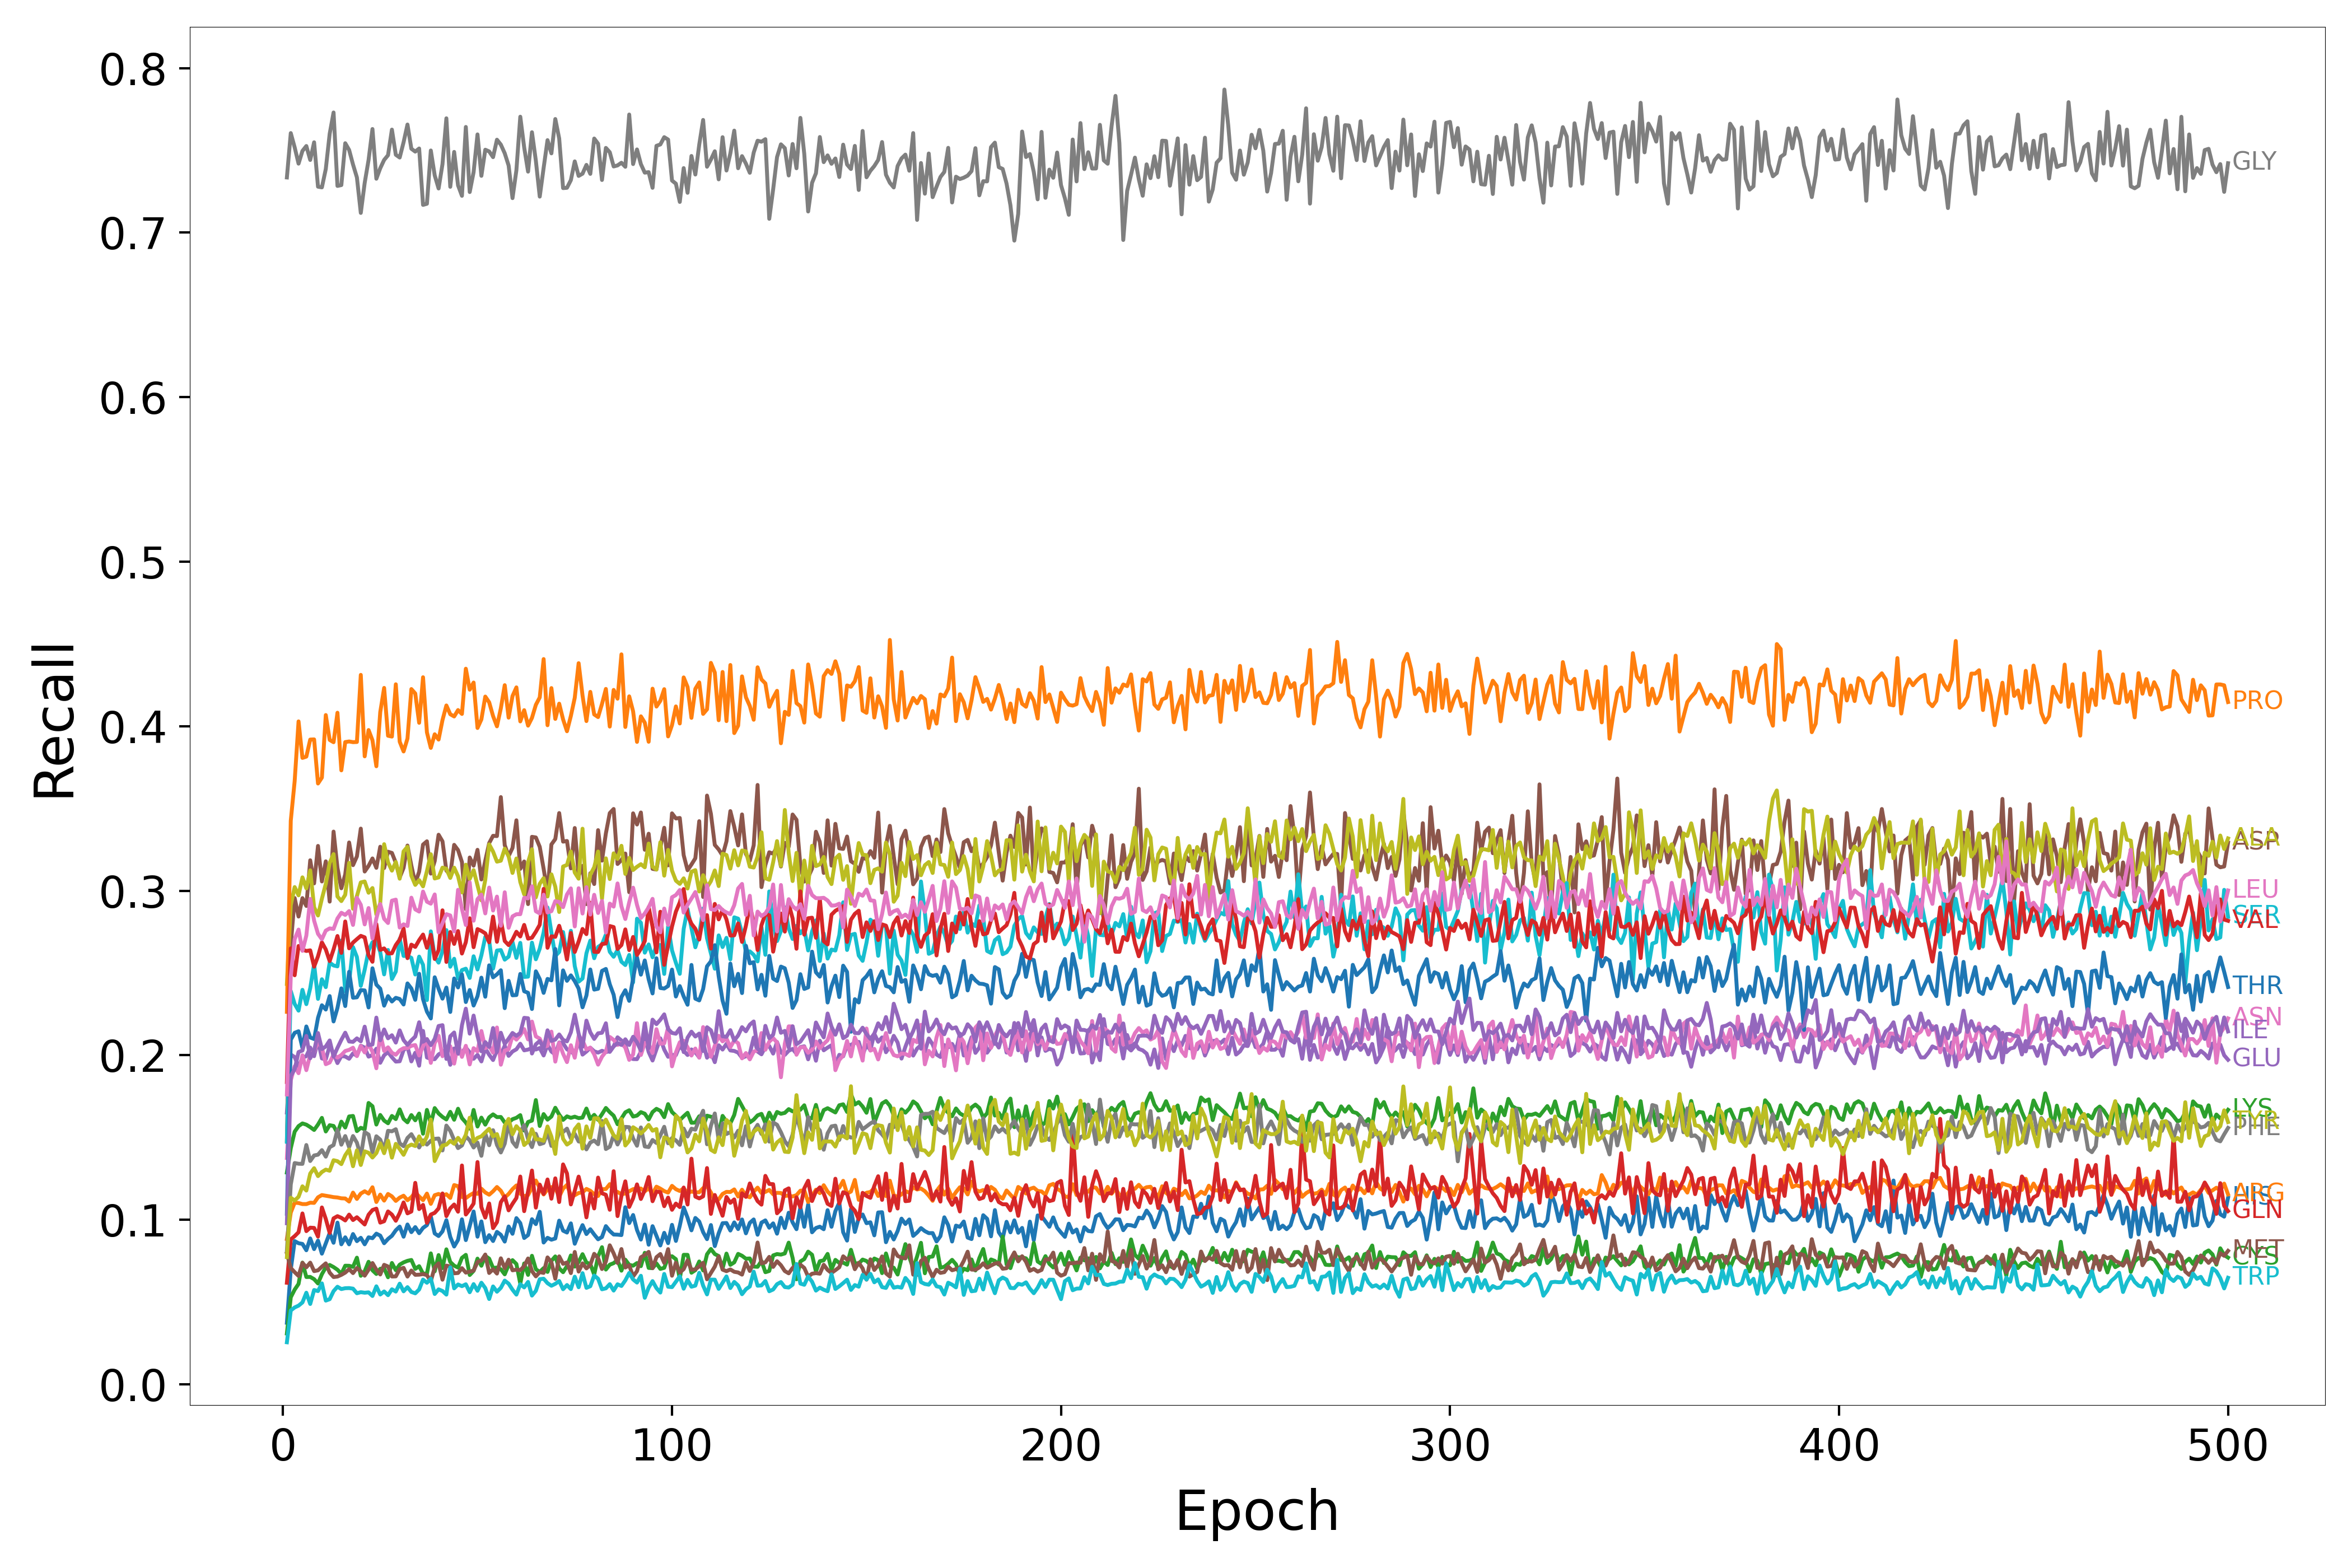

The file beside this chart, header and first rows:
Epoch, HIS, ARG, LYS, GLN, GLU, ASP, ASN, GLY, ALA, SER, THR, PRO, CYS, VAL, ILE, MET, LEU, PHE, TYR, TRP
1, 0.03746, 0.08836, 0.1287, 0.06177, 0.1652, 0.148, 0.1376, 0.7335, 0.2434, 0.1474, 0.1037, 0.2264, 0.03093, 0.1838, 0.09791, 0.0795, 0.1762, 0.0811, 0.07736, 0.02558
2, 0.06981, 0.1044, 0.1435, 0.08811, 0.2005, 0.267, 0.1848, 0.7605, 0.2912, 0.2391, 0.2095, 0.3426, 0.05291, 0.265, 0.1875, 0.0707, 0.2481, 0.1215, 0.1134, 0.04492
3, 0.08708, 0.1104, 0.1536, 0.09009, 0.1989, 0.2956, 0.1933, 0.7518, 0.3022, 0.2312, 0.2137, 0.3666, 0.05758, 0.2486, 0.1915, 0.0682, 0.2706, 0.1345, 0.1117, 0.04675
4, 0.08578, 0.1102, 0.157, 0.09245, 0.193, 0.2843, 0.1891, 0.7419, 0.2972, 0.2271, 0.2146, 0.4029, 0.06107, 0.2664, 0.202, 0.06589, 0.2764, 0.1341, 0.114, 0.04785
5, 0.08536, 0.1096, 0.1586, 0.1039, 0.1985, 0.2955, 0.2, 0.7496, 0.3082, 0.2398, 0.2045, 0.3807, 0.07399, 0.2643, 0.2029, 0.07388, 0.2635, 0.134, 0.1204, 0.04979
6, 0.08151, 0.1096, 0.1578, 0.09313, 0.1995, 0.2908, 0.191, 0.7526, 0.3014, 0.2311, 0.2175, 0.3815, 0.06524, 0.2634, 0.2117, 0.07114, 0.2727, 0.1455, 0.1178, 0.05571
7, 0.0887, 0.1104, 0.1564, 0.09525, 0.2047, 0.3185, 0.2003, 0.7441, 0.3124, 0.2408, 0.2108, 0.3919, 0.06531, 0.2638, 0.1982, 0.07399, 0.295, 0.1358, 0.1281, 0.04886
8, 0.08221, 0.1103, 0.1546, 0.09508, 0.1994, 0.3045, 0.2024, 0.7549, 0.29, 0.2554, 0.2099, 0.392, 0.06393, 0.2539, 0.2028, 0.06884, 0.2818, 0.1391, 0.1314, 0.05736
9, 0.08736, 0.1137, 0.1579, 0.0898, 0.2092, 0.3272, 0.2081, 0.7279, 0.285, 0.2343, 0.2228, 0.3652, 0.06132, 0.2602, 0.2135, 0.0693, 0.2738, 0.1396, 0.1266, 0.0567
10, 0.07944, 0.1151, 0.162, 0.1075, 0.1981, 0.3057, 0.2048, 0.7275, 0.2952, 0.2462, 0.2304, 0.3688, 0.06697, 0.2686, 0.2038, 0.07152, 0.2705, 0.1424, 0.1291, 0.06138
11, 0.08566, 0.1147, 0.1537, 0.1005, 0.1975, 0.3179, 0.1946, 0.7386, 0.3042, 0.2414, 0.2278, 0.4068, 0.07107, 0.2643, 0.2054, 0.07356, 0.2758, 0.1384, 0.1305, 0.05092
12, 0.09194, 0.1142, 0.1575, 0.09201, 0.2057, 0.2934, 0.1956, 0.76, 0.3169, 0.2563, 0.236, 0.3917, 0.07257, 0.2573, 0.209, 0.06789, 0.2771, 0.1441, 0.1298, 0.05177
13, 0.08606, 0.1138, 0.1571, 0.1009, 0.2011, 0.336, 0.2004, 0.773, 0.3223, 0.2546, 0.2206, 0.3903, 0.0713, 0.2643, 0.1992, 0.06522, 0.2768, 0.1454, 0.1362, 0.05667
14, 0.09829, 0.1136, 0.1527, 0.1022, 0.1953, 0.3139, 0.1986, 0.7284, 0.2965, 0.254, 0.2288, 0.4082, 0.06967, 0.2725, 0.2045, 0.06553, 0.2831, 0.1547, 0.1357, 0.05934
15, 0.08512, 0.1131, 0.1597, 0.1012, 0.1996, 0.3015, 0.2002, 0.7289, 0.2937, 0.2697, 0.2407, 0.3732, 0.06722, 0.2622, 0.2094, 0.06656, 0.2866, 0.1457, 0.1339, 0.05793
16, 0.08938, 0.113, 0.1561, 0.09962, 0.1992, 0.31, 0.2026, 0.7543, 0.2976, 0.2389, 0.2299, 0.3904, 0.07212, 0.2813, 0.2137, 0.06792, 0.2853, 0.1509, 0.1393, 0.05845
17, 0.0851, 0.1111, 0.1628, 0.1032, 0.1979, 0.3294, 0.2033, 0.7502, 0.317, 0.2445, 0.2507, 0.3907, 0.07207, 0.265, 0.2084, 0.07004, 0.2877, 0.1441, 0.1428, 0.05852
18, 0.09137, 0.1165, 0.1631, 0.09987, 0.2012, 0.3155, 0.2046, 0.7414, 0.2891, 0.2658, 0.235, 0.3903, 0.0714, 0.2685, 0.2082, 0.06763, 0.2792, 0.1509, 0.1326, 0.05818
19, 0.08705, 0.1127, 0.1539, 0.1016, 0.1997, 0.3209, 0.1995, 0.7335, 0.2968, 0.2597, 0.2352, 0.3904, 0.07701, 0.2706, 0.2103, 0.0707, 0.2957, 0.1469, 0.1423, 0.05538
20, 0.08908, 0.116, 0.1559, 0.09935, 0.2058, 0.3378, 0.2056, 0.712, 0.3051, 0.2422, 0.2397, 0.4312, 0.06599, 0.2726, 0.2085, 0.06871, 0.2915, 0.1386, 0.1333, 0.05603
21, 0.08511, 0.1174, 0.155, 0.09717, 0.2047, 0.3117, 0.2018, 0.7302, 0.3056, 0.252, 0.2394, 0.3817, 0.06875, 0.2717, 0.2174, 0.06606, 0.2796, 0.1534, 0.1416, 0.0557
22, 0.08936, 0.1159, 0.171, 0.1031, 0.1992, 0.3151, 0.2071, 0.7442, 0.2988, 0.2636, 0.2291, 0.3977, 0.0745, 0.2608, 0.2063, 0.06971, 0.2895, 0.1518, 0.1407, 0.05593
23, 0.08884, 0.1198, 0.169, 0.106, 0.2001, 0.3196, 0.2021, 0.763, 0.3016, 0.2687, 0.2529, 0.3915, 0.06934, 0.2568, 0.2066, 0.07376, 0.271, 0.141, 0.1379, 0.05371
24, 0.09161, 0.1108, 0.1579, 0.1068, 0.204, 0.3139, 0.1921, 0.7327, 0.2856, 0.2695, 0.243, 0.3757, 0.0671, 0.2798, 0.2229, 0.06971, 0.2831, 0.1508, 0.1406, 0.0596
25, 0.0904, 0.1154, 0.1637, 0.0983, 0.1954, 0.3268, 0.2131, 0.7391, 0.2925, 0.2627, 0.2405, 0.4086, 0.07026, 0.2641, 0.2091, 0.06678, 0.2919, 0.1488, 0.1465, 0.05461
26, 0.08578, 0.1117, 0.1603, 0.09915, 0.2, 0.3138, 0.2026, 0.7442, 0.3283, 0.2492, 0.2301, 0.4233, 0.07058, 0.265, 0.2157, 0.07265, 0.2829, 0.1425, 0.1405, 0.05649
27, 0.08839, 0.1157, 0.1587, 0.1051, 0.202, 0.3237, 0.2048, 0.747, 0.3173, 0.264, 0.236, 0.3942, 0.06509, 0.2619, 0.2103, 0.07165, 0.2804, 0.1541, 0.1481, 0.05421
28, 0.0903, 0.1142, 0.1631, 0.1032, 0.1988, 0.323, 0.2015, 0.7626, 0.3122, 0.2463, 0.2327, 0.3937, 0.07379, 0.262, 0.2122, 0.06556, 0.294, 0.1538, 0.1378, 0.0578
29, 0.09365, 0.1115, 0.1612, 0.09943, 0.1962, 0.317, 0.2003, 0.7473, 0.3175, 0.2509, 0.2349, 0.4255, 0.06937, 0.267, 0.2077, 0.06564, 0.2946, 0.1551, 0.1462, 0.05641
30, 0.09591, 0.1135, 0.1671, 0.1042, 0.1964, 0.3081, 0.203, 0.7456, 0.3073, 0.2708, 0.2342, 0.3906, 0.07276, 0.2703, 0.2152, 0.07, 0.2776, 0.1465, 0.143, 0.0612
31, 0.08974, 0.1147, 0.1613, 0.1106, 0.2032, 0.3139, 0.2043, 0.7549, 0.3239, 0.2604, 0.2309, 0.3847, 0.07414, 0.277, 0.2092, 0.07084, 0.2796, 0.1448, 0.1395, 0.05655
32, 0.09718, 0.1119, 0.1593, 0.1039, 0.205, 0.3275, 0.2044, 0.7657, 0.3267, 0.2604, 0.2437, 0.3925, 0.07508, 0.259, 0.2063, 0.06551, 0.2786, 0.1498, 0.1445, 0.0591
33, 0.09252, 0.1138, 0.1637, 0.1051, 0.1963, 0.3153, 0.2058, 0.751, 0.3092, 0.2592, 0.2406, 0.4226, 0.07561, 0.2672, 0.2091, 0.06919, 0.2958, 0.1521, 0.1457, 0.05616
34, 0.09559, 0.1167, 0.1605, 0.1225, 0.2016, 0.3046, 0.2062, 0.7492, 0.3036, 0.2491, 0.2337, 0.4199, 0.07019, 0.2659, 0.2114, 0.06658, 0.2887, 0.1481, 0.1449, 0.05533
35, 0.09189, 0.1142, 0.1646, 0.1065, 0.1937, 0.3116, 0.1999, 0.7511, 0.3065, 0.26, 0.2496, 0.4021, 0.07184, 0.27, 0.2201, 0.06668, 0.2873, 0.144, 0.1507, 0.05767
36, 0.09509, 0.112, 0.1523, 0.1091, 0.2148, 0.328, 0.2053, 0.7168, 0.3027, 0.255, 0.2341, 0.4298, 0.06728, 0.2734, 0.2082, 0.06705, 0.2995, 0.1483, 0.1458, 0.06368
37, 0.09679, 0.116, 0.1668, 0.09816, 0.1987, 0.3301, 0.2099, 0.7175, 0.312, 0.2335, 0.2265, 0.3963, 0.06738, 0.2654, 0.2098, 0.06639, 0.2934, 0.1457, 0.1506, 0.06176
38, 0.1021, 0.1097, 0.1585, 0.1032, 0.1978, 0.3104, 0.1954, 0.7499, 0.3222, 0.2753, 0.2224, 0.3868, 0.07961, 0.2732, 0.2061, 0.06271, 0.2921, 0.1481, 0.161, 0.06422
39, 0.09172, 0.115, 0.1679, 0.1043, 0.1976, 0.318, 0.2075, 0.7348, 0.3075, 0.2599, 0.2474, 0.3951, 0.06871, 0.2585, 0.21, 0.07113, 0.2978, 0.1492, 0.1357, 0.05493
40, 0.09015, 0.1157, 0.1646, 0.1069, 0.2005, 0.3341, 0.2119, 0.7268, 0.3081, 0.2563, 0.2404, 0.3919, 0.07859, 0.264, 0.2178, 0.07354, 0.2747, 0.1494, 0.1407, 0.05775
41, 0.09301, 0.1146, 0.1626, 0.116, 0.202, 0.33, 0.1994, 0.7416, 0.3141, 0.2633, 0.2344, 0.4037, 0.07066, 0.2881, 0.2183, 0.06361, 0.2803, 0.1422, 0.1451, 0.05675
42, 0.09979, 0.1156, 0.161, 0.1023, 0.2037, 0.3122, 0.2048, 0.7695, 0.3134, 0.2761, 0.2412, 0.4126, 0.08208, 0.2567, 0.1978, 0.07218, 0.2858, 0.1573, 0.1457, 0.05455
43, 0.08961, 0.1133, 0.1656, 0.107, 0.1942, 0.3098, 0.2055, 0.7278, 0.3078, 0.2538, 0.2263, 0.4073, 0.07437, 0.2749, 0.2115, 0.07165, 0.285, 0.154, 0.148, 0.07118
44, 0.08378, 0.1211, 0.1608, 0.1093, 0.2042, 0.3279, 0.1949, 0.749, 0.314, 0.2587, 0.2467, 0.4059, 0.07212, 0.2677, 0.2139, 0.0675, 0.2753, 0.1484, 0.1462, 0.05835
45, 0.08784, 0.1204, 0.1675, 0.1049, 0.2009, 0.3247, 0.207, 0.7287, 0.3088, 0.2467, 0.2412, 0.4098, 0.07098, 0.2755, 0.2011, 0.0677, 0.3006, 0.1436, 0.1498, 0.06071
46, 0.1003, 0.1139, 0.1618, 0.133, 0.2017, 0.3174, 0.199, 0.7224, 0.299, 0.2518, 0.2491, 0.4075, 0.07689, 0.2618, 0.2182, 0.07063, 0.289, 0.1452, 0.1468, 0.05969
47, 0.08768, 0.1132, 0.1591, 0.1032, 0.2047, 0.2888, 0.2058, 0.7642, 0.3158, 0.2526, 0.2324, 0.4349, 0.07873, 0.2688, 0.2283, 0.06792, 0.2792, 0.1508, 0.1517, 0.06083
48, 0.09624, 0.1149, 0.1554, 0.1063, 0.2017, 0.3202, 0.1945, 0.7246, 0.3072, 0.247, 0.2397, 0.4222, 0.06646, 0.2833, 0.2132, 0.06854, 0.3051, 0.1483, 0.1621, 0.05601
49, 0.1051, 0.1163, 0.1668, 0.1099, 0.1979, 0.3152, 0.2043, 0.7367, 0.3125, 0.2602, 0.2302, 0.4265, 0.06899, 0.2657, 0.2241, 0.06914, 0.2818, 0.144, 0.1476, 0.06093
50, 0.08976, 0.1158, 0.1567, 0.1351, 0.2003, 0.3249, 0.2023, 0.7597, 0.3034, 0.2522, 0.2359, 0.3989, 0.07643, 0.2767, 0.2118, 0.07438, 0.2949, 0.147, 0.1498, 0.05688
51, 0.09903, 0.1189, 0.1621, 0.1077, 0.1963, 0.3069, 0.2147, 0.7345, 0.2941, 0.2608, 0.2472, 0.4042, 0.07209, 0.2756, 0.2024, 0.07528, 0.2977, 0.1389, 0.1507, 0.06178
52, 0.08641, 0.1166, 0.1579, 0.1014, 0.2043, 0.3183, 0.2043, 0.7504, 0.3067, 0.2719, 0.2356, 0.418, 0.07806, 0.2741, 0.208, 0.07891, 0.2862, 0.1525, 0.1531, 0.05853
53, 0.09069, 0.1153, 0.1623, 0.11, 0.2003, 0.329, 0.2058, 0.7493, 0.3282, 0.2696, 0.2547, 0.4145, 0.07642, 0.2687, 0.2051, 0.06771, 0.3019, 0.1453, 0.1553, 0.05188
54, 0.08713, 0.1173, 0.1641, 0.09496, 0.1971, 0.3334, 0.2016, 0.7458, 0.3238, 0.2527, 0.2474, 0.4062, 0.07075, 0.2843, 0.2166, 0.06998, 0.288, 0.1545, 0.1508, 0.05953
55, 0.09267, 0.12, 0.1624, 0.09858, 0.203, 0.3332, 0.2169, 0.7565, 0.3177, 0.2637, 0.2492, 0.3999, 0.07099, 0.269, 0.202, 0.06734, 0.2964, 0.1455, 0.1521, 0.05632
56, 0.0909, 0.1177, 0.1625, 0.1107, 0.2002, 0.3569, 0.1943, 0.7535, 0.3183, 0.264, 0.2517, 0.4109, 0.06995, 0.282, 0.2137, 0.07662, 0.2787, 0.1409, 0.1447, 0.05868
57, 0.08678, 0.1135, 0.1591, 0.1143, 0.2058, 0.3277, 0.2029, 0.7482, 0.3256, 0.2581, 0.2286, 0.4249, 0.06687, 0.2695, 0.2069, 0.07057, 0.2991, 0.1463, 0.157, 0.06307
58, 0.09596, 0.1157, 0.1592, 0.1058, 0.1997, 0.3211, 0.2037, 0.7408, 0.3209, 0.26, 0.2453, 0.4052, 0.07255, 0.267, 0.2101, 0.07577, 0.2775, 0.1591, 0.1613, 0.06119
59, 0.09152, 0.1187, 0.1612, 0.1097, 0.2023, 0.326, 0.2118, 0.7209, 0.3108, 0.2689, 0.2365, 0.4183, 0.0755, 0.2702, 0.2136, 0.06931, 0.2844, 0.1475, 0.152, 0.05752
60, 0.101, 0.1209, 0.162, 0.1133, 0.2036, 0.3428, 0.2095, 0.7379, 0.3196, 0.2592, 0.2366, 0.4236, 0.07316, 0.2751, 0.2118, 0.06973, 0.2857, 0.1444, 0.1569, 0.05454
... 440 more rows
